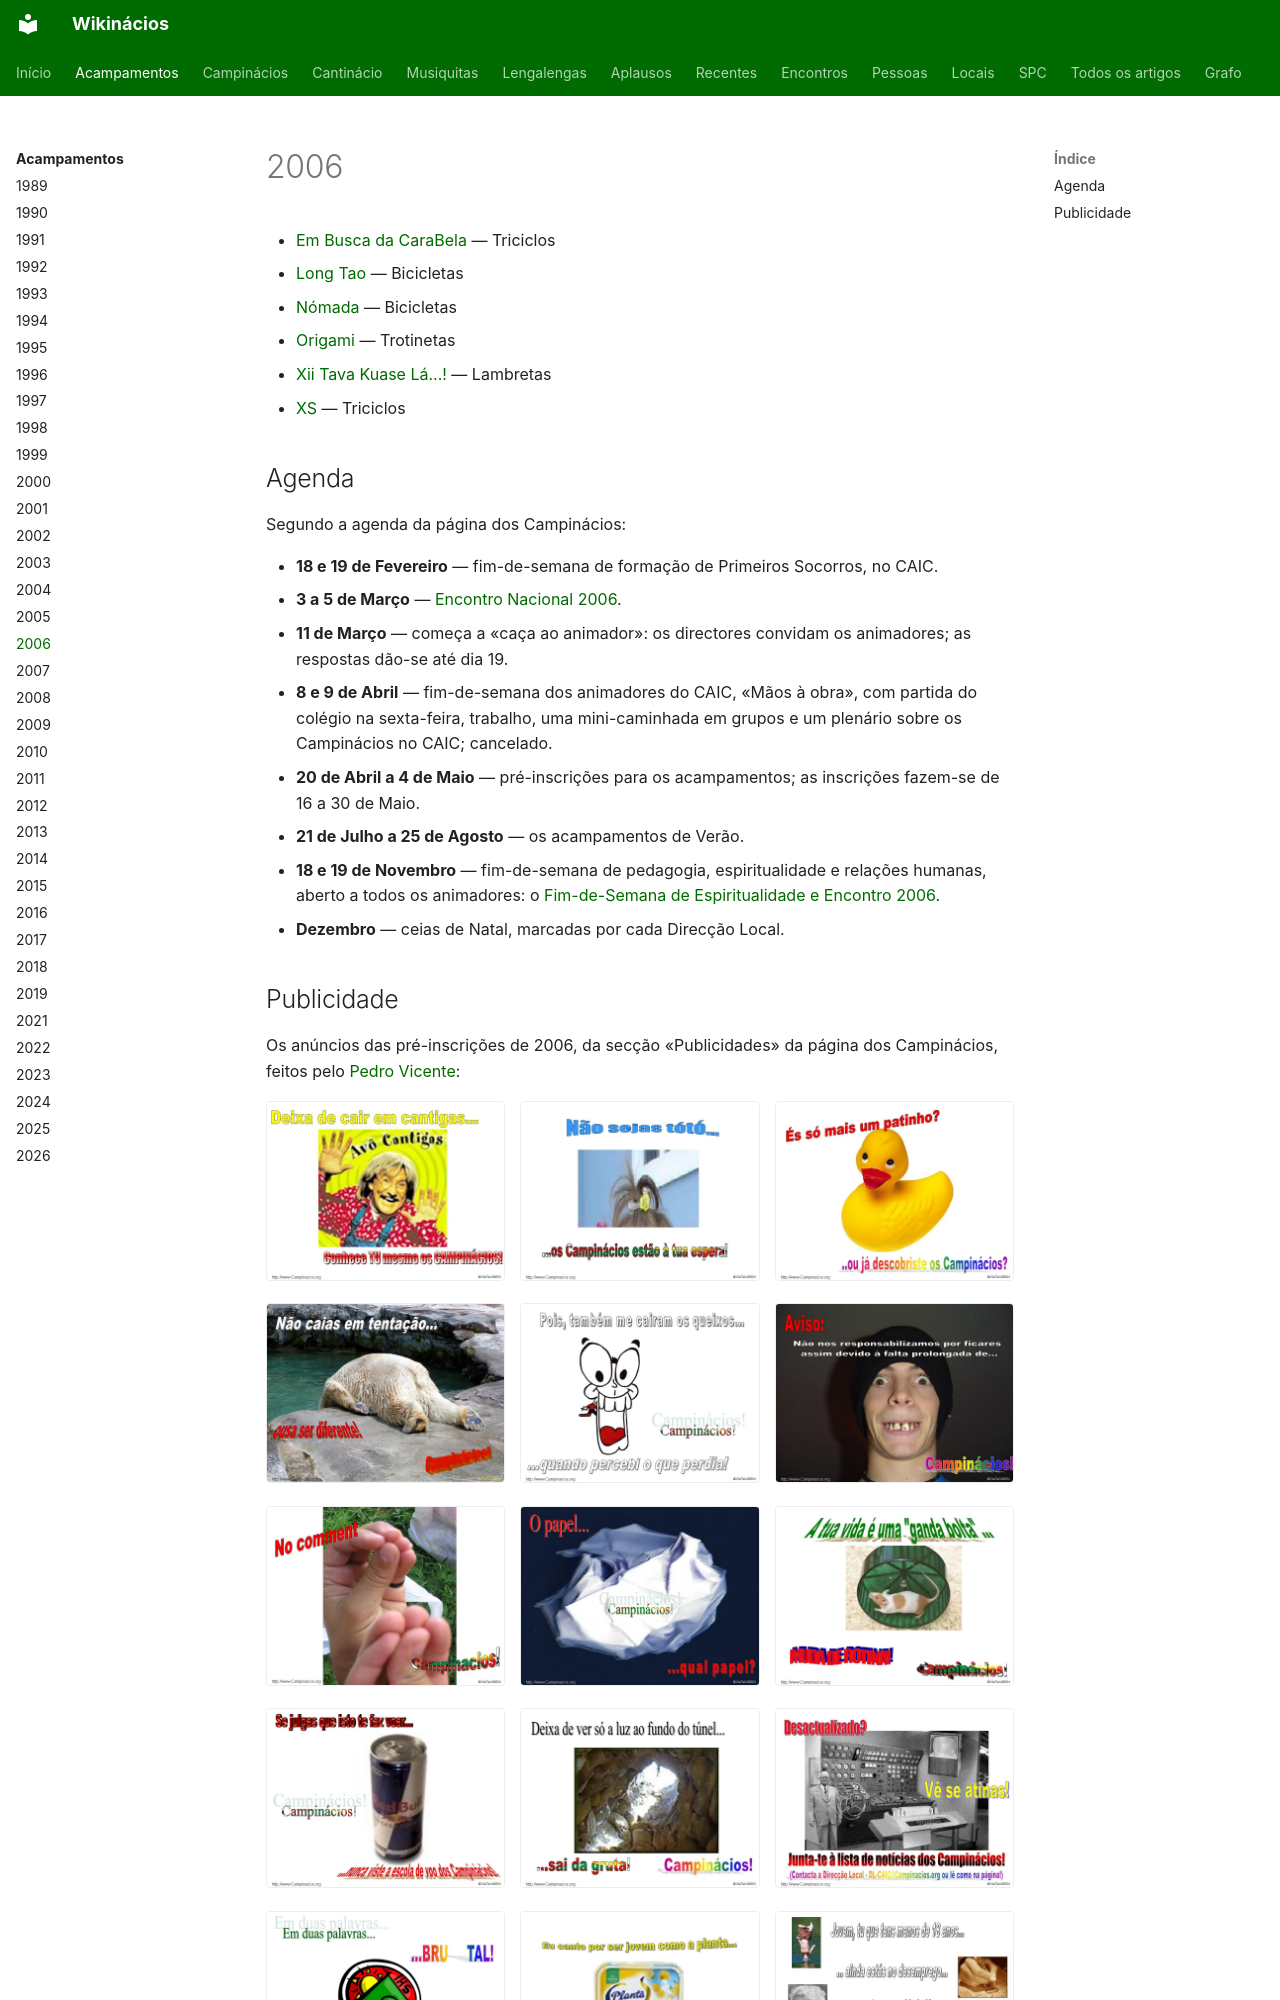

repository: neteinstein/Campinacios · page: Acampamentos/2006/index.html · generator: mkdocs

# 2006

- [Em Busca da CaraBela](Em%20Busca%20da%20CaraBela.md) — Triciclos
- [Long Tao](Long%20Tao.md) — Bicicletas
- [Nómada](N%C3%B3mada.md) — Bicicletas
- [Origami](Origami.md) — Trotinetas
- [Xii Tava Kuase Lá...!](Xii%20Tava%20Kuase%20L%C3%A1...%21.md) — Lambretas
- [XS](XS.md) — Triciclos

## Agenda

Segundo a agenda da página dos Campinácios:

- **18 e 19 de Fevereiro** — fim-de-semana de formação de Primeiros Socorros, no CAIC.
- **3 a 5 de Março** — [Encontro Nacional 2006](../../Encontros/Encontro%20Nacional%202006.md).
- **11 de Março** — começa a «caça ao animador»: os directores convidam os animadores; as respostas dão-se até dia 19.
- **8 e 9 de Abril** — fim-de-semana dos animadores do CAIC, «Mãos à obra», com partida do colégio na sexta-feira, trabalho, uma mini-caminhada em grupos e um plenário sobre os Campinácios no CAIC; cancelado.
- **20 de Abril a 4 de Maio** — pré-inscrições para os acampamentos; as inscrições fazem-se de 16 a 30 de Maio.
- **21 de Julho a 25 de Agosto** — os acampamentos de Verão.
- **18 e 19 de Novembro** — fim-de-semana de pedagogia, espiritualidade e relações humanas, aberto a todos os animadores: o [Fim-de-Semana de Espiritualidade e Encontro 2006](../../Encontros/Fim-de-Semana%20de%20Espiritualidade%20e%20Encontro%202006.md).
- **Dezembro** — ceias de Natal, marcadas por cada Direcção Local.
